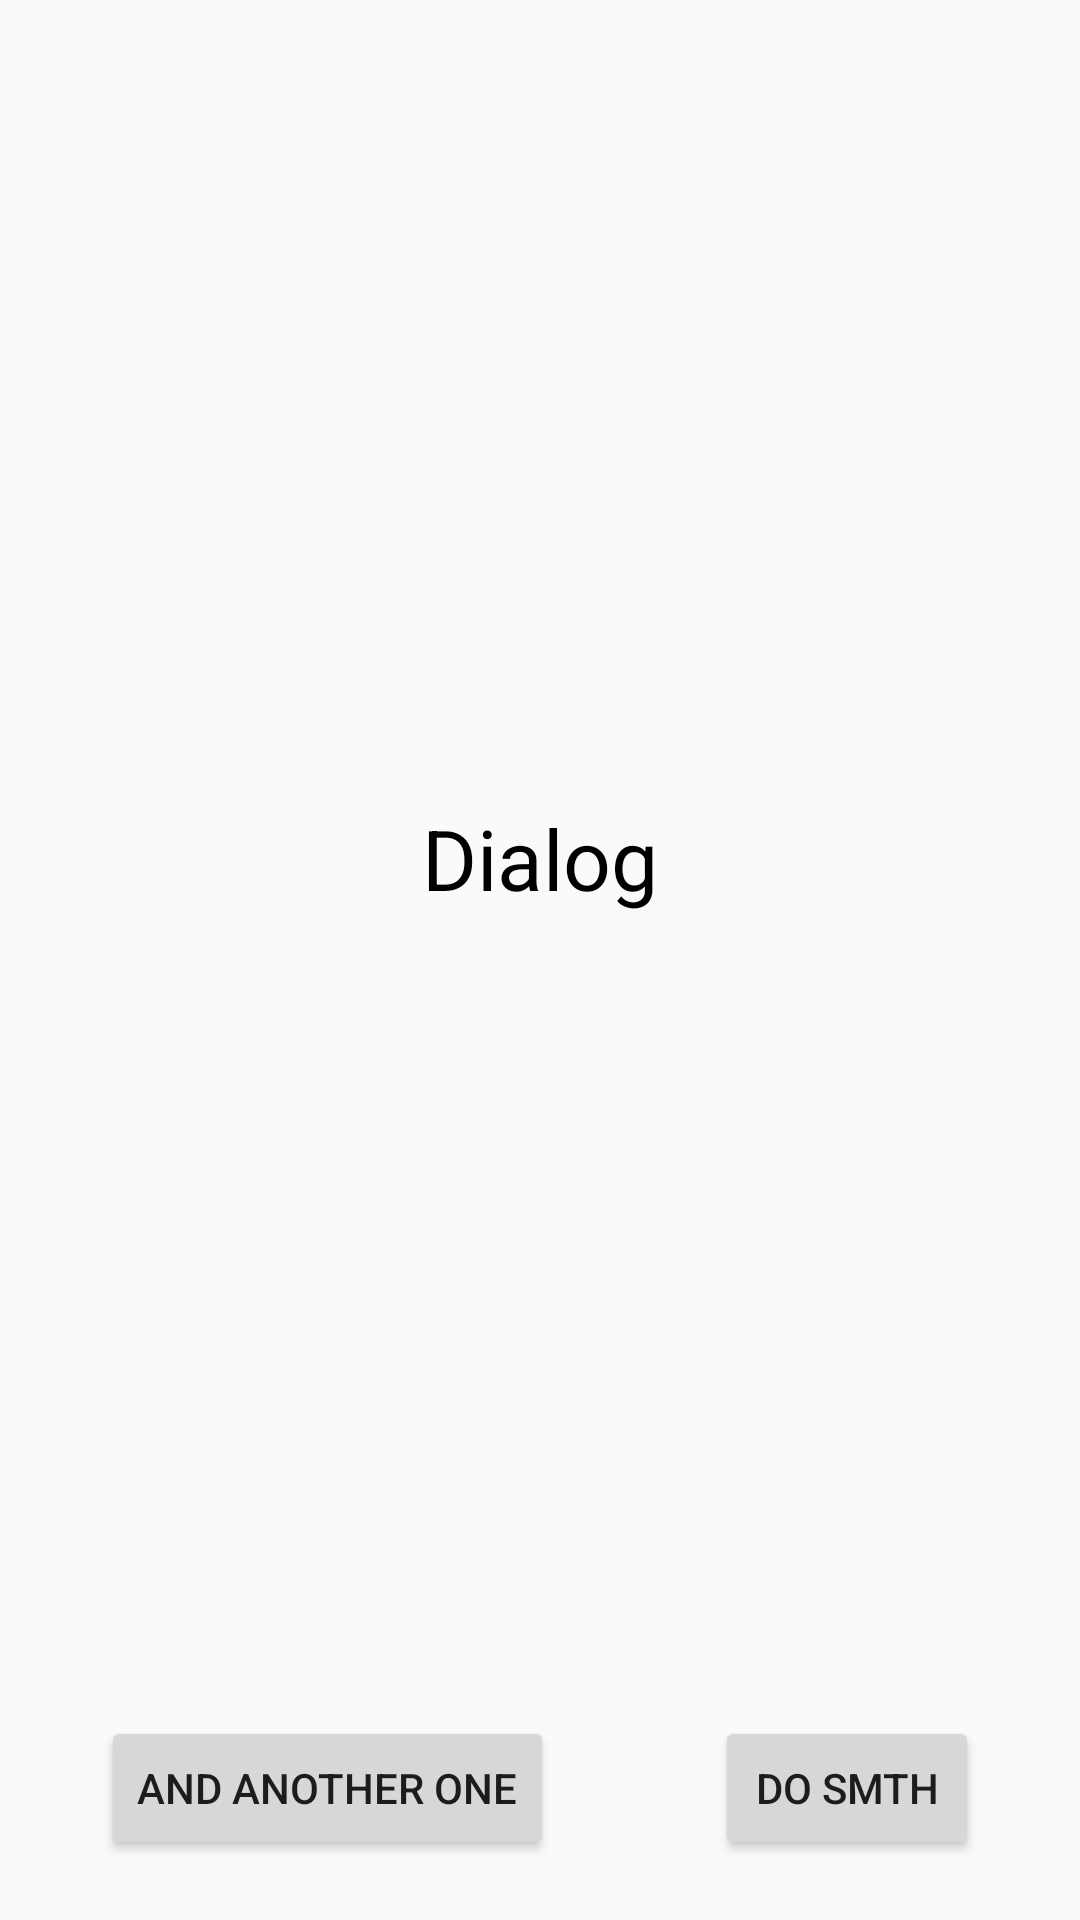

Write the Android layout XML for this screen, with the resource values it uses.
<!-- AndroidManifest.xml: application theme AppTheme -->
<!-- res/layout/dialog_bottom_feature.xml -->
<?xml version="1.0" encoding="utf-8"?>
<androidx.constraintlayout.widget.ConstraintLayout xmlns:android="http://schemas.android.com/apk/res/android"
    xmlns:app="http://schemas.android.com/apk/res-auto"
    android:layout_width="match_parent"
    android:layout_height="wrap_content">

    <TextView
        android:id="@+id/title"
        style="@style/Title_Primary"
        android:layout_width="wrap_content"
        android:layout_height="wrap_content"
        android:layout_margin="20dp"
        android:text="@string/label_modal_dialog"
        app:layout_constraintBottom_toTopOf="@id/repeat_button"
        app:layout_constraintLeft_toLeftOf="parent"
        app:layout_constraintRight_toRightOf="parent"
        app:layout_constraintTop_toTopOf="parent" />

    <Button
        android:id="@+id/repeat_button"
        android:layout_width="wrap_content"
        android:layout_height="wrap_content"
        android:layout_margin="20dp"
        android:text="@string/action_repeat"
        app:layout_constrainedWidth="true"
        app:layout_constraintBottom_toBottomOf="parent"
        app:layout_constraintEnd_toStartOf="@id/action_button"
        app:layout_constraintHorizontal_chainStyle="spread"
        app:layout_constraintStart_toStartOf="parent" />

    <Button
        android:id="@+id/action_button"
        android:layout_width="wrap_content"
        android:layout_height="wrap_content"
        android:layout_margin="20dp"
        android:text="@string/action_action"
        app:layout_constrainedWidth="true"
        app:layout_constraintBottom_toBottomOf="parent"
        app:layout_constraintEnd_toEndOf="parent"
        app:layout_constraintStart_toEndOf="@id/repeat_button" />

</androidx.constraintlayout.widget.ConstraintLayout>
<!-- resources referenced by this layout -->
<resources>
  <string name="action_action">Do SMTH</string>
  <string name="action_repeat">And another one</string>
  <string name="label_modal_dialog">Dialog</string>
  <style name="Title_Primary" parent="Text_Primary">
          <item name="android:textSize">28sp</item>
      </style>
  <style name="AppTheme" parent="Theme.AppCompat.DayNight.NoActionBar">
          
          <item name="colorPrimary">@color/colorPrimary</item>
          <item name="colorPrimaryDark">@color/colorPrimaryDark</item>
          <item name="colorAccent">@color/colorAccent</item>
      </style>
  <style name="Text_Primary">
          <item name="android:textSize">18sp</item>
          <item name="android:textColor">@android:color/black</item>
      </style>
  <!-- not gathered from this repository: default colours our renderer supplied (Android Studio template values) -->
  <color name="colorPrimary">#FF6200EE</color>
  <color name="colorPrimaryDark">#FF3700B3</color>
  <color name="colorAccent">#FF03DAC5</color>
</resources>
